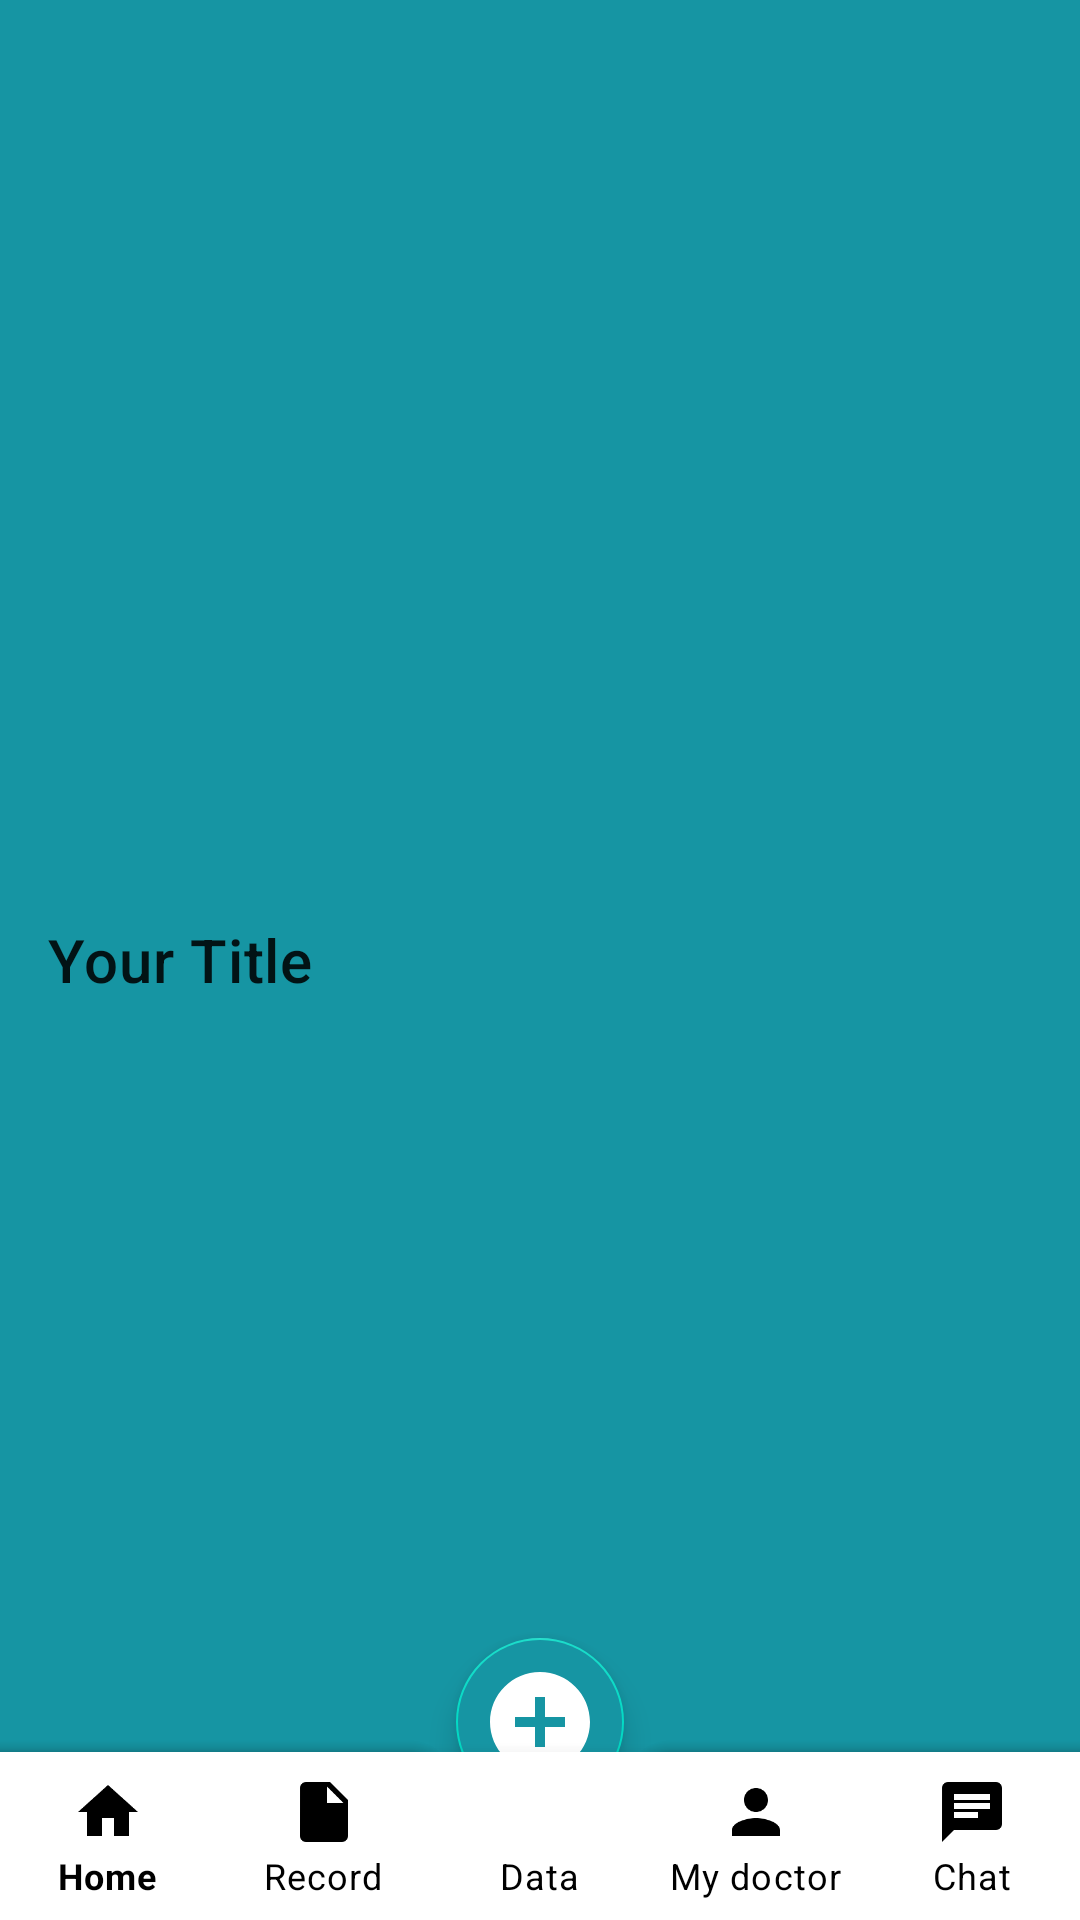

This screen was rendered from an Android layout file. Write that file and the resources it references.
<!-- AndroidManifest.xml: application theme Theme.BottomNavigation -->
<!-- res/layout/activity_main_page.xml -->
<?xml version="1.0" encoding="utf-8"?>
<androidx.drawerlayout.widget.DrawerLayout
    xmlns:tools="http://schemas.android.com/tools"
    xmlns:android="http://schemas.android.com/apk/res/android"
    xmlns:app="http://schemas.android.com/apk/res-auto"
    android:id="@+id/layDL"
    android:layout_width="match_parent"
    android:layout_height="match_parent"
    android:fitsSystemWindows="true"
    android:background="@color/light_beige"
    tools:openDrawer="start"
    tools:context=".patient.MainPageActivity">
    <androidx.appcompat.widget.Toolbar
        android:id="@+id/toolbar"
        android:layout_width="match_parent"
        android:layout_height="?attr/actionBarSize"
        android:background="?attr/colorPrimary"
        android:minHeight="?attr/actionBarSize"
        app:title="Your Title" />

    <androidx.coordinatorlayout.widget.CoordinatorLayout
        android:layout_height="match_parent"
        android:layout_width="match_parent">

        <TextView
            android:id="@+id/headsUpNotificationTextView"
            android:layout_width="wrap_content"
            android:layout_height="wrap_content"
            android:layout_centerInParent="true"
            android:text="Heads-Up Notification Placeholder"
            android:visibility="gone" />

        <FrameLayout
            android:id="@+id/frame_layout"
            android:layout_width="match_parent"
            android:layout_height="match_parent"
            android:layout_gravity="center_vertical|center_horizontal"/>

        <com.google.android.material.bottomappbar.BottomAppBar
            android:id="@+id/bottomAppBar"
            android:layout_width="match_parent"
            android:layout_height="wrap_content"
            android:layout_gravity="bottom"
            android:background="@drawable/bottom_background"
            app:fabCradleMargin="10dp"
            app:fabCradleRoundedCornerRadius="10dp"
            app:fabCradleVerticalOffset="10dp" />

        <com.google.android.material.bottomnavigation.BottomNavigationView
            android:id="@+id/bottomNavigationView"
            android:layout_width="match_parent"
            android:layout_height="wrap_content"
            app:labelVisibilityMode="labeled"
            android:background="@color/white"
            app:menu="@menu/bottom_menu"
            android:layout_gravity="bottom"/>

        <com.google.android.material.floatingactionbutton.FloatingActionButton
            android:id="@+id/fab"
            android:layout_width="wrap_content"
            android:layout_height="wrap_content"
            android:backgroundTint="@color/lavender"
            android:src="@drawable/ic_baseline_add_24"
            app:layout_anchor="@id/bottomAppBar"
            app:layout_anchorGravity="center"
            app:maxImageSize="40dp"
            app:tint="@color/white"/>
    </androidx.coordinatorlayout.widget.CoordinatorLayout>

    <com.google.android.material.navigation.NavigationView
        android:id="@+id/vNV"
        android:layout_width="wrap_content"
        android:layout_height="match_parent"
        android:layout_gravity="start"
        android:fitsSystemWindows="true"
        app:headerLayout="@layout/nav_header"
        android:background="@color/white"
        app:menu="@menu/navigation_menu" />

</androidx.drawerlayout.widget.DrawerLayout>
<!-- res/layout/nav_header.xml (included above) -->
<?xml version="1.0" encoding="utf-8"?>
<LinearLayout
    xmlns:android="http://schemas.android.com/apk/res/android"
    android:orientation="vertical"
    android:layout_width="match_parent"
    android:background="@color/white"
    android:gravity="bottom"
    android:padding="15dp"
    android:layout_height="180dp">

    <ImageView
        android:layout_width="80dp"
        android:layout_height="80dp"
        android:layout_marginLeft="32dp"
        android:src="@drawable/akwhitelogo" />

    <TextView
        android:layout_width="wrap_content"
        android:layout_height="wrap_content"
        android:text="check your diabet "
        android:layout_marginLeft="12dp"
        android:textSize="18sp"
        android:textStyle="bold"
        android:textColor="@color/lavender"/>

</LinearLayout>
<!-- resources referenced by this layout -->
<resources>
  <color name="lavender">#1695A3</color>
  <color name="light_beige">#F5F5DC</color>
  <color name="white">#FFFFFFFF</color>
  <!-- drawable akwhitelogo: png bitmap (drawable, 92420 bytes) -->
  <!-- drawable ic_baseline_add_24 (drawable) -->
  <vector xmlns:android="http://schemas.android.com/apk/res/android" android:height="24dp" android:tint="#FF018786" android:viewportHeight="24" android:viewportWidth="24" android:width="24dp">
        
      <path android:fillColor="@android:color/white" android:pathData="M12,2C6.48,2 2,6.48 2,12s4.48,10 10,10 10,-4.48 10,-10S17.52,2 12,2zM17,13h-4v4h-2v-4L7,13v-2h4L11,7h2v4h4v2z"/>
      
  </vector>
  <style name="Theme.BottomNavigation" parent="Theme.MaterialComponents.DayNight.NoActionBar">
          
          <item name="colorPrimary">@color/lavender</item>
          <item name="colorPrimaryVariant">@color/lavender</item>
          <item name="colorOnPrimary">@color/white</item>
  
          <item name="colorSecondary">@color/teal_200</item>
          <item name="colorSecondaryVariant">@color/teal_700</item>
          <item name="colorOnSecondary">@color/black</item>
          <item name="android:statusBarColor">@color/lavender</item>
          <item name="bottomNavigationStyle">@style/BottomNavigationStyle</item>
      </style>
  <color name="teal_200">#FF03DAC5</color>
  <color name="teal_700">#FF018786</color>
  <color name="black">#FF000000</color>
  <style name="BottomNavigationStyle" parent="Widget.MaterialComponents.BottomNavigationView.Colored">
          <item name="itemIconTint">@color/black</item>
          <item name="itemTextColor">@color/black</item>
          <item name="backgroundTint">@android:color/white</item>
      </style>
</resources>
